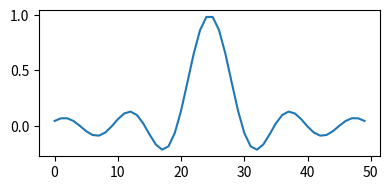

Write the Python code that produced this figure.
import matplotlib, numpy
matplotlib.use('Agg')
import matplotlib.pyplot as plt
fig=plt.figure(figsize=(4,2))
x=numpy.linspace(-15,15)
plt.plot(numpy.sin(x)/x)
fig.tight_layout()
plt.savefig('plotshell.png')
